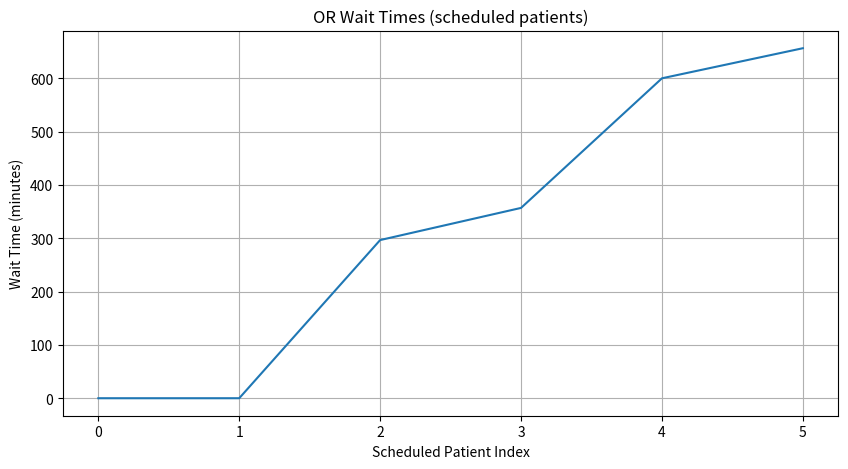
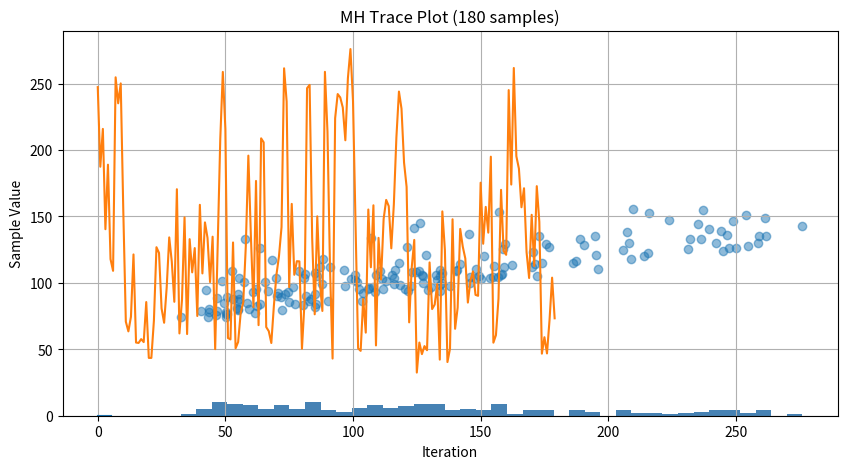

The matplotlib source for these figures, in order:
import numpy as np
import matplotlib.pyplot as plt
from scipy.stats import truncnorm


#define complex surgery duration function
def surgery_duration_function(x):
    # Three modes: quick procedures, standard, and complex surgeries
    mode1 = 0.5 * np.exp(-((x - 50)**2) / (2 * 10**2))   # Quick: ~45 min
    mode2 = 1.1 * np.exp(-((x - 120)**2) / (2 * 50**2))  # Standard: ~120 min
    mode3 = 0.6 * np.exp(-((x - 240)**2) / (2 * 20**2))  # Complex: ~240 min
    return mode1 + mode2 + mode3

# generate sample surgery times using MH algorithm
# domain 30-300 minutes
# Switched to normal distribution -> symmetric
def sample_surgery_durations_mh(n_samples, x0=150,domain=(30, 300),
                                          proposal_std=40,
                                          burn_in=1000,
                                          thinning=5,
                                          random_seed=42):
    np.random.seed(random_seed)
    samples = []
    x_current = x0
    low, high = domain
    total_samples_needed = n_samples * thinning + burn_in

    for _ in range(total_samples_needed):
        # normal proposal around current sample
        a, b = (low - x_current) / proposal_std, (high - x_current) / proposal_std
        x_proposal = np.random.normal(x_current, proposal_std)

        if x_proposal < low or x_proposal > high:
            samples.append(x_current)
            continue

        # Acceptance probability
        alpha = min(1, surgery_duration_function(x_proposal) / surgery_duration_function(x_current))

        # Accept/reject
        if np.random.rand() < alpha:
            x_current = x_proposal

        samples.append(x_current)

    # Apply burn-in and thinning
    samples = np.array(samples)
    samples = samples[burn_in::thinning]
    return samples


#recovery time is based on surgery length
def recovery_time(surgery_length):
    base = 60 + 0.25 * surgery_length  # the base recovery time is one hour, plus 1/4 the surgery duration
    noise = np.random.gamma(shape=2, scale=7)  # add a random component for natural variability in recovery time
    return base + noise


#simulate with overflow allowance (surgeries that start before day is over will finish even if the day ends)
def simulate_with_wait_arrays(arrivals, surgeries, recoveries, n_or, n_recovery, day_length, recovery_forecast=False):
    or_available = np.zeros(n_or)
    rec_available = np.zeros(n_recovery)
    # initialize blank lists to store waiting times
    wait_or = []
    wait_rec = []
    # track the time the ORs are being used to calculate utilization later
    or_busy_within_day = np.zeros(n_or)

    overflow_count = 0 # a count for how many surgeries cannot be scheduled before the day ends
    scheduled_count = 0 # count for how many surgeries are scheduled before the day ends

    for i in range(len(arrivals)): #loop for each patient arrival
        arrival = arrivals[i] #generate arrival time
        s_time = surgeries[i] #generate surgery time
        r_time = recoveries[i] #generate recovery time

        # recovery room scheduling -> Must happen before OR is scheduled
        # -> OR cant be assigned without recovery bed available
        idx_rec = np.argmin(rec_available)  # assign patient to earliest available bed

        # OR scheduling
        idx_or = np.argmin(or_available)  # assign patient to first available OR
        # surgery start: arrival time, first available OR, or first available Recovery Bed
        start_or = max(arrival, or_available[idx_or], rec_available[idx_rec]-(s_time * recovery_forecast))  
        finish_or = start_or + s_time  # compute the finishing time

        # if the next start time would be after the day is over, add to overflow count
        if start_or >= day_length:
            overflow_count += 1
            continue
        # If not, the next surgery can be scheduled
        scheduled_count += 1
        wait_or.append(start_or - arrival) #append waiting time to list (surgery start time - arrival time)

        # Calculate how much the OR is busy, within the 12-hour period
        busy_within_day = max(0.0, min(finish_or, day_length) - start_or)
        or_busy_within_day[idx_or] += busy_within_day

        # Update availability
        or_available[idx_or] = finish_or

        # Recovery room scheduling
        # Recovery time begins after surgery or whenever bed is available
        start_rec = max(finish_or, rec_available[idx_rec])  # Should alwasys be the same number, keeping logic

        finish_rec = start_rec + r_time  # calculate when recovery time finishes
        # wait should always be 0 with current algorithm
        wait_rec.append(start_rec - finish_or)  # calculate how long patient waits for bed after surgery
        rec_available[idx_rec] = finish_rec  # update recovery bed availability

    # calculate performance metrics for the day
    total_day_capacity = n_or * day_length
    utilization = np.sum(or_busy_within_day) / total_day_capacity
    overflow_prob = overflow_count / len(arrivals)

    #convert to arrays for convenience
    wait_or_arr = np.array(wait_or) if len(wait_or) > 0 else np.array([])
    wait_rec_arr = np.array(wait_rec) if len(wait_rec) > 0 else np.array([])

    return wait_or_arr, wait_rec_arr, utilization, overflow_prob, scheduled_count


#simulation parameters
n_samples = 180  # number of patients in one day
n_or = 3  # number of ORs
n_recovery = 2  # number of recovery beds
day_length = 12 * 60  # 12 hours in minutes
arrival_lambda = 15  # average patient arrivals per hour
recovery_forecast = False # Considers whether or not recovery times are forecasted

# generate patient arrival times
arrival_times = np.cumsum(np.random.exponential(scale=60 / arrival_lambda, size=n_samples))

# sample surgery durations using Metropolis-Hastings
surgery_durations = sample_surgery_durations_mh(
    n_samples=n_samples,
    x0=150,
    domain=(30, 300),
    proposal_std=40,
    burn_in=1000,
    thinning=5,
    random_seed=42
)

# sample recovery durations based on surgery durations
recovery_durations = np.array([recovery_time(s) for s in surgery_durations])

# run the simulation
wait_or, wait_rec, or_util, overflow_prob, scheduled_count = simulate_with_wait_arrays(
    arrival_times, surgery_durations, recovery_durations, n_or, n_recovery, day_length, recovery_forecast
)

#calculate average waiting time
avg_or_wait = np.nan if wait_or.size == 0 else np.mean(wait_or)
avg_rec_wait = np.nan if wait_rec.size == 0 else np.mean(wait_rec)

print(f"Scheduled patients (started before day end): {scheduled_count}/{n_samples}")
print(f"Average OR Wait: {avg_or_wait:.2f} minutes")
print(f"Average Recovery Wait: {avg_rec_wait:.2f} minutes")
print(f"OR Utilization (within day window): {or_util * 100:.2f}%")
print(f"Probability of Overflow (couldn't start): {overflow_prob * 100:.2f}%")

#plot results from simulation
plt.figure(figsize=(10, 5))
plt.plot(wait_or)
plt.title("OR Wait Times (scheduled patients)")
plt.xlabel("Scheduled Patient Index")
plt.ylabel("Wait Time (minutes)")
plt.grid(True)
plt.show()

plt.figure(figsize=(10, 5))
plt.plot(wait_rec)
plt.title("Recovery Bed Wait Times (scheduled patients)")
plt.xlabel("Scheduled Patient Index")
plt.ylabel("Wait Time (minutes)")
plt.grid(True)
plt.show()

#histogram to show how MHMH performed
plt.hist(surgery_durations, bins=40, color='steelblue')
plt.title("Distribution of Surgery Durations (MH Samples)")
plt.xlabel("Minutes")
plt.ylabel("Frequency")
plt.grid(True)
plt.show()

#scatterplot of surgery duration vs recovery duration
plt.scatter(surgery_durations, recovery_durations, alpha=0.5)
plt.title("Surgery Duration vs Recovery Duration")
plt.xlabel("Surgery Duration (min)")
plt.ylabel("Recovery Duration (min)")
plt.grid(True)
plt.show()


plt.plot(surgery_durations[:180])
plt.title("MH Trace Plot (180 samples)")
plt.xlabel("Iteration")
plt.ylabel("Sample Value")
plt.show()
